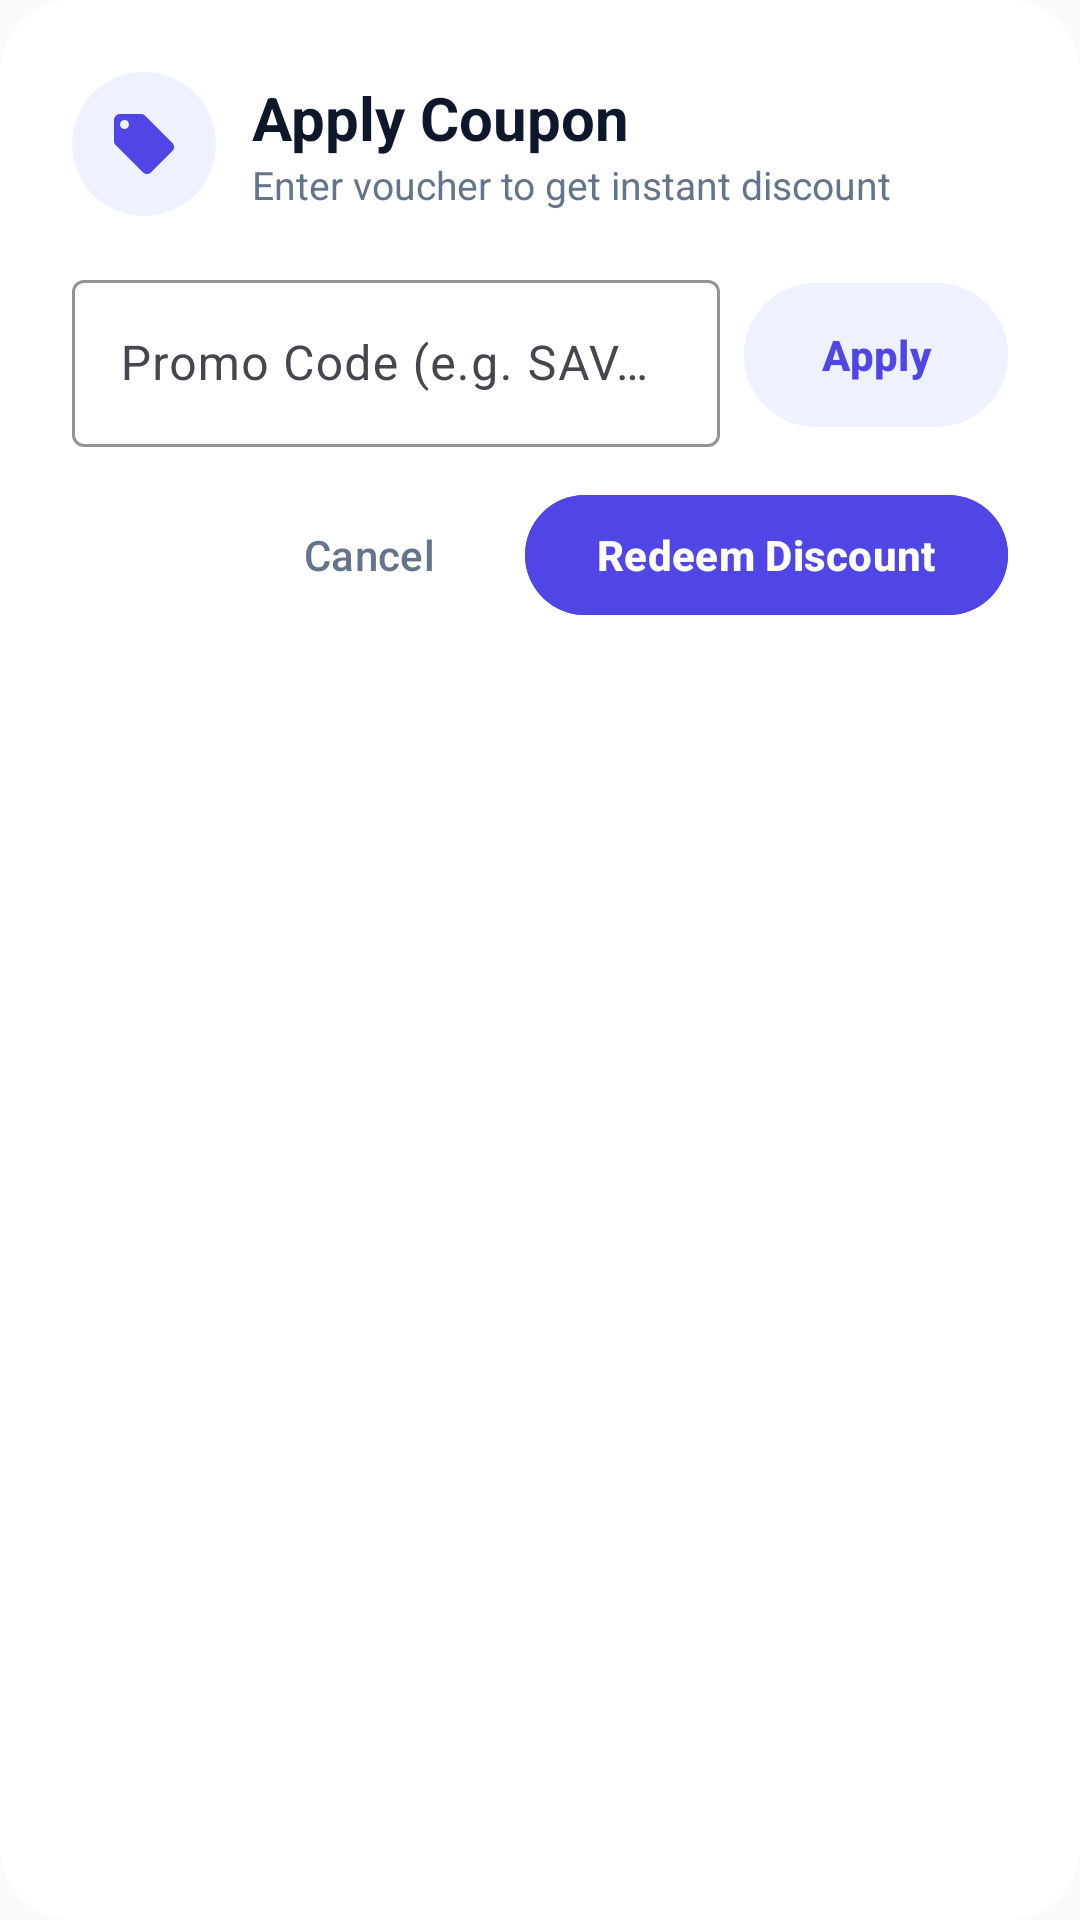

Reconstruct the res/layout file that produces this screen, plus the resources it refers to.
<!-- AndroidManifest.xml: application theme AppTheme -->
<!-- res/layout/dialog_promo_coupon.xml -->
<?xml version="1.0" encoding="utf-8"?>
<LinearLayout xmlns:android="http://schemas.android.com/apk/res/android"
    xmlns:app="http://schemas.android.com/apk/res-auto"
    android:layout_width="match_parent"
    android:layout_height="wrap_content"
    android:orientation="vertical"
    android:background="@drawable/bg_dialog_surface"
    android:padding="24dp">

    
    <LinearLayout
        android:layout_width="wrap_content"
        android:layout_height="wrap_content"
        android:orientation="horizontal"
        android:gravity="center_vertical"
        android:layout_marginBottom="16dp">

        <FrameLayout
            android:layout_width="48dp"
            android:layout_height="48dp"
            android:background="@drawable/bg_badge_rounded"
            android:backgroundTint="@color/colorPrimaryContainer"
            android:layout_marginEnd="12dp">

            <ImageView
                android:layout_width="24dp"
                android:layout_height="24dp"
                android:layout_gravity="center"
                android:src="@drawable/ic_discount"
                app:tint="@color/colorPrimary" />
        </FrameLayout>

        <LinearLayout
            android:layout_width="wrap_content"
            android:layout_height="wrap_content"
            android:orientation="vertical">

            <TextView
                android:id="@+id/dialog_promo_title"
                android:layout_width="wrap_content"
                android:layout_height="wrap_content"
                android:text="Apply Coupon"
                android:textColor="@color/colorTextPrimary"
                android:textSize="20sp"
                android:textStyle="bold" />

            <TextView
                android:id="@+id/dialog_promo_subtitle"
                android:layout_width="wrap_content"
                android:layout_height="wrap_content"
                android:text="Enter voucher to get instant discount"
                android:textColor="@color/colorTextSecondary"
                android:textSize="13sp" />
        </LinearLayout>
    </LinearLayout>

    
    <LinearLayout
        android:layout_width="match_parent"
        android:layout_height="wrap_content"
        android:orientation="horizontal"
        android:gravity="center_vertical"
        android:layout_marginBottom="12dp">

        <com.google.android.material.textfield.TextInputLayout
            android:id="@+id/til_promo_code"
            style="@style/Widget.Material3.TextInputLayout.OutlinedBox"
            android:layout_width="0dp"
            android:layout_height="wrap_content"
            android:layout_weight="1"
            android:hint="Promo Code (e.g. SAVE20)"
            app:boxStrokeColor="@color/colorPrimary"
            app:hintTextColor="@color/colorPrimary"
            android:layout_marginEnd="8dp">

            <com.google.android.material.textfield.TextInputEditText
                android:id="@+id/et_promo_code"
                android:layout_width="match_parent"
                android:layout_height="wrap_content"
                android:inputType="textCapCharacters"
                android:textColor="@color/colorTextPrimary"
                android:singleLine="true" />
        </com.google.android.material.textfield.TextInputLayout>

        <com.google.android.material.button.MaterialButton
            android:id="@+id/btn_promo_apply"
            android:layout_width="wrap_content"
            android:layout_height="56dp"
            android:text="Apply"
            android:textStyle="bold"
            android:backgroundTint="@color/colorPrimaryContainer"
            android:textColor="@color/colorPrimary" />
    </LinearLayout>

    
    <LinearLayout
        android:id="@+id/layout_promo_feedback"
        android:layout_width="match_parent"
        android:layout_height="wrap_content"
        android:orientation="horizontal"
        android:gravity="center_vertical"
        android:background="@drawable/bg_badge_rounded"
        android:backgroundTint="#ECFDF5"
        android:padding="12dp"
        android:visibility="gone"
        android:layout_marginBottom="20dp">

        <ImageView
            android:layout_width="20dp"
            android:layout_height="20dp"
            android:src="@drawable/ic_check_circle"
            app:tint="@color/colorSuccess"
            android:layout_marginEnd="8dp" />

        <TextView
            android:id="@+id/tv_promo_feedback"
            android:layout_width="wrap_content"
            android:layout_height="wrap_content"
            android:text="🎉 Coupon applied! 20% discount added."
            android:textColor="@color/colorSuccess"
            android:textSize="13sp"
            android:textStyle="bold" />
    </LinearLayout>

    
    <LinearLayout
        android:layout_width="match_parent"
        android:layout_height="wrap_content"
        android:orientation="horizontal"
        android:gravity="end">

        <com.google.android.material.button.MaterialButton
            android:id="@+id/btn_promo_cancel"
            style="@style/Widget.Material3.Button.TextButton"
            android:layout_width="wrap_content"
            android:layout_height="48dp"
            android:text="Cancel"
            android:textColor="@color/colorTextSecondary"
            android:layout_marginEnd="8dp" />

        <com.google.android.material.button.MaterialButton
            android:id="@+id/btn_promo_redeem"
            android:layout_width="wrap_content"
            android:layout_height="48dp"
            android:text="Redeem Discount"
            android:textStyle="bold"
            android:backgroundTint="@color/colorPrimary"
            android:textColor="@color/colorOnPrimary" />
    </LinearLayout>
</LinearLayout>
<!-- resources referenced by this layout -->
<resources>
  <color name="colorOnPrimary">#FFFFFF</color>
  <color name="colorPrimary">#4F46E5</color>
  <color name="colorPrimaryContainer">#EEF2FF</color>
  <color name="colorSuccess">#10B981</color>
  <color name="colorTextPrimary">#0F172A</color>
  <color name="colorTextSecondary">#64748B</color>
  <!-- drawable bg_badge_rounded (drawable) -->
  <?xml version="1.0" encoding="utf-8"?>
  <shape xmlns:android="http://schemas.android.com/apk/res/android"
      android:shape="rectangle">
      <solid android:color="@color/colorSurfaceVariant" />
      <corners android:radius="100dp" />
  </shape>
  <!-- drawable bg_dialog_surface (drawable) -->
  <?xml version="1.0" encoding="utf-8"?>
  <shape xmlns:android="http://schemas.android.com/apk/res/android"
      android:shape="rectangle">
      <solid android:color="@color/colorSurface" />
      <corners android:radius="24dp" />
  </shape>
  <!-- drawable ic_check_circle (drawable) -->
  <vector xmlns:android="http://schemas.android.com/apk/res/android"
      android:width="24dp"
      android:height="24dp"
      android:viewportWidth="24"
      android:viewportHeight="24">
    <path
        android:fillColor="@color/colorSuccess"
        android:pathData="M12,2C6.48,2 2,6.48 2,12s4.48,10 10,10 10,-4.48 10,-10S17.52,2 12,2zM10,17l-5,-5 1.41,-1.41L10,14.17l7.59,-7.59L19,8l-9,9z"/>
  </vector>
  <!-- drawable ic_discount (drawable) -->
  <vector xmlns:android="http://schemas.android.com/apk/res/android"
      android:width="24dp"
      android:height="24dp"
      android:viewportWidth="24"
      android:viewportHeight="24">
    <path
        android:fillColor="#FFFFFFFF"
        android:pathData="M21.41,11.58l-9,-9C12.05,2.22 11.55,2 11,2H4c-1.1,0 -2,0.9 -2,2v7c0,0.55 0.22,1.05 0.59,1.42l9,9c0.36,0.36 0.86,0.58 1.41,0.58 0.55,0 1.05,-0.22 1.41,-0.59l7,-7c0.37,-0.36 0.59,-0.86 0.59,-1.41 0,-0.55 -0.23,-1.06 -0.59,-1.42zM5.5,7C4.67,7 4,6.33 4,5.5S4.67,4 5.5,4 7,4.67 7,5.5 6.33,7 5.5,7z"/>
  </vector>
  <style name="AppTheme" parent="Theme.Material3.Light.NoActionBar">
  		<item name="colorPrimary">@color/colorPrimary</item>
  		<item name="colorPrimaryDark">@color/colorPrimaryDark</item>
  		<item name="colorAccent">@color/colorAccent</item>
  		<item name="android:windowBackground">@color/colorBackground</item>
  		<item name="android:colorBackground">@color/colorBackground</item>
  		<item name="android:statusBarColor">@android:color/transparent</item>
  		<item name="android:navigationBarColor">@android:color/transparent</item>
  		<item name="android:windowLightStatusBar">true</item>
  		<item name="android:windowLightNavigationBar">true</item>
  		<item name="materialAlertDialogTheme">@style/CustomMaterialAlertDialogTheme</item>
  	</style>
  <color name="colorSurfaceVariant">#F1F5F9</color>
  <color name="colorSurface">#FFFFFF</color>
  <color name="colorPrimaryDark">#4338CA</color>
  <color name="colorAccent">#4F46E5</color>
  <color name="colorBackground">#F8FAFC</color>
  <style name="CustomMaterialAlertDialogTheme" parent="ThemeOverlay.Material3.MaterialAlertDialog">
  		<item name="shapeAppearanceOverlay">@style/ShapeAppearance.Dialog.Rounded</item>
  		<item name="colorSurface">@color/colorSurface</item>
  		<item name="android:backgroundDimAmount">0.5</item>
  	</style>
  <style name="ShapeAppearance.Dialog.Rounded" parent="">
  		<item name="cornerSize">24dp</item>
  	</style>
</resources>
